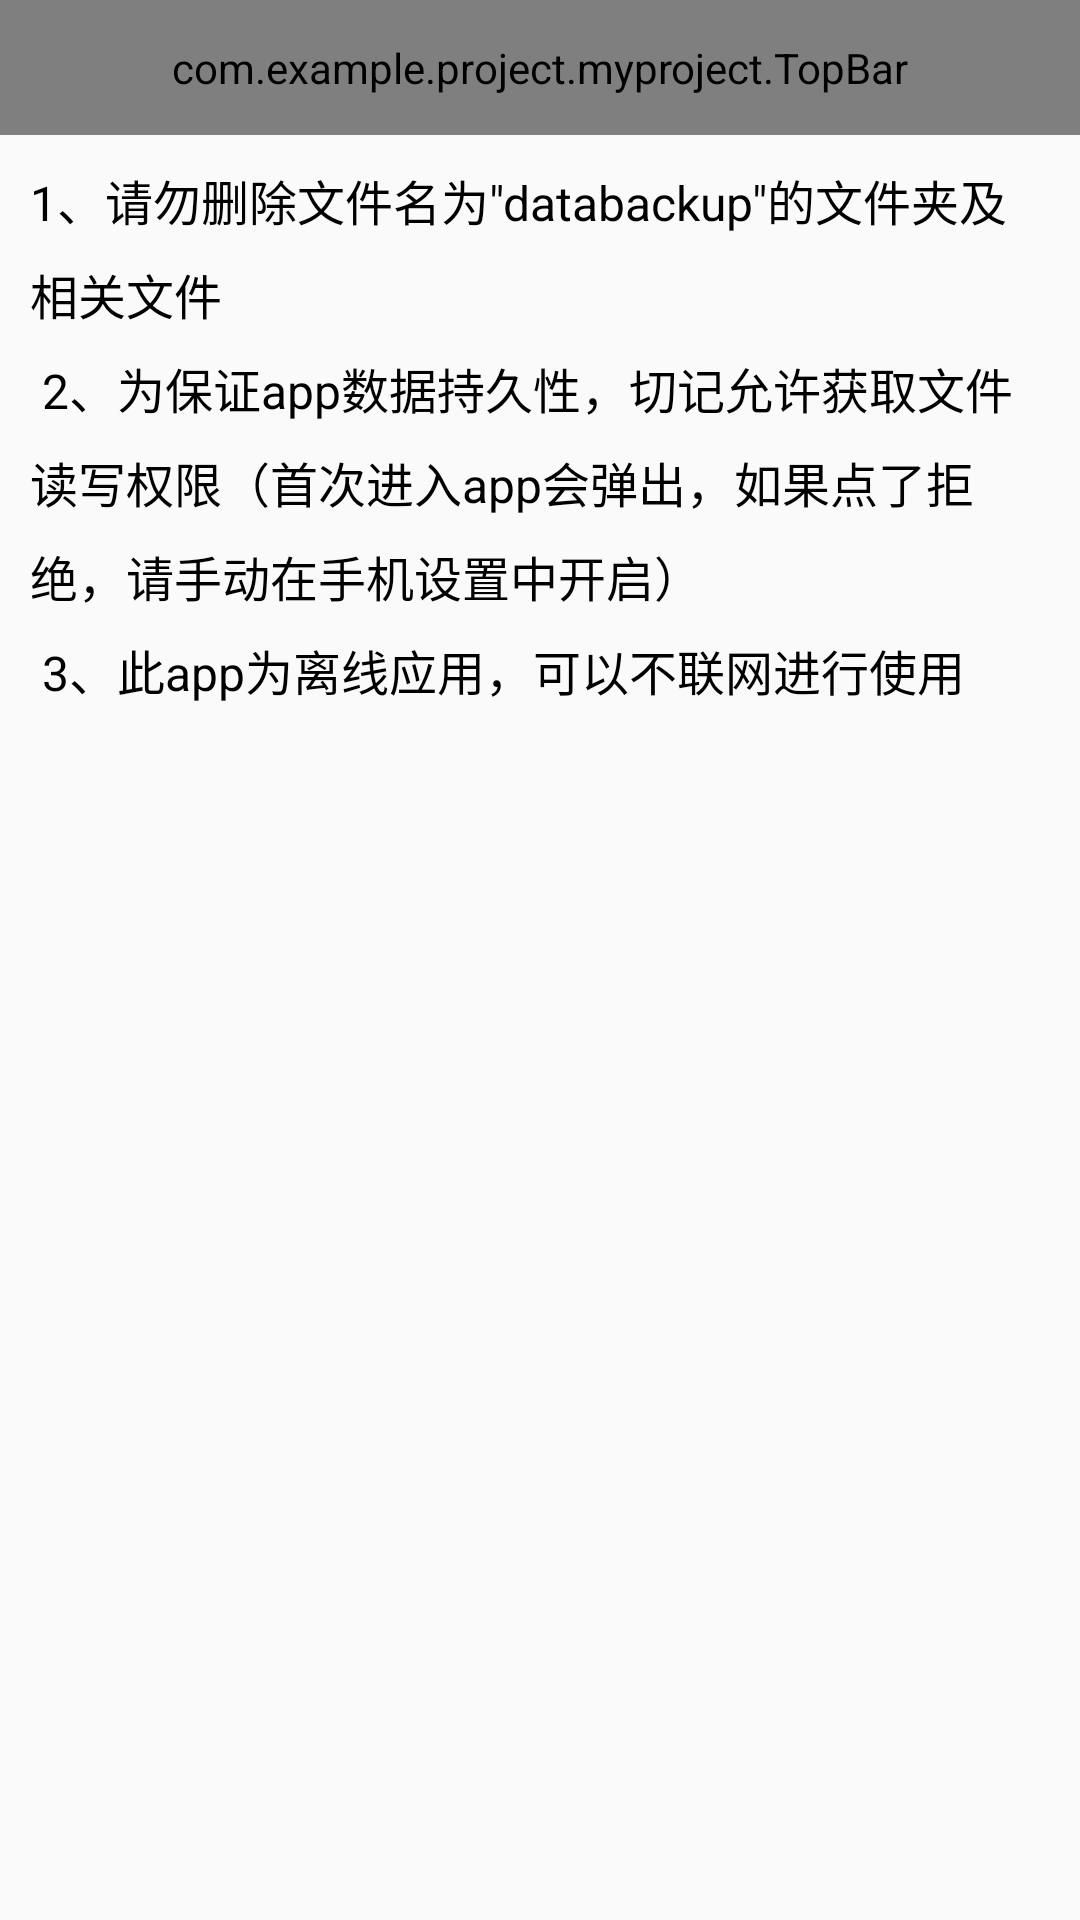

The Android layout XML behind this screen, and the referenced resources:
<!-- AndroidManifest.xml: application theme APPTheme -->
<!-- res/layout/activity_explain.xml -->
<?xml version="1.0" encoding="utf-8"?>
<LinearLayout xmlns:android="http://schemas.android.com/apk/res/android"
    xmlns:app="http://schemas.android.com/apk/res-auto"
    xmlns:tools="http://schemas.android.com/tools"
    xmlns:custom="http://schemas.android.com/apk/res-auto"
    android:layout_width="match_parent"
    android:layout_height="match_parent"
    android:orientation="vertical"
    tools:context="com.example.project.myproject.MainActivity">

    <RelativeLayout
        android:id="@+id/rl"
        android:layout_width="match_parent"
        android:layout_height="wrap_content"
        android:background="@color/colorBlue">

        <com.example.project.myproject.TopBar
            android:id="@+id/topbar"
            android:layout_width="match_parent"
            android:layout_height="45dp"
            android:layout_alignParentLeft="true"
            android:layout_alignParentStart="true"
            android:layout_alignParentTop="true"
            custom:leftBackground="@color/colorBlue"
            custom:leftText=""
            custom:leftTextColor="#FFFFFF"
            custom:rightBackground="@color/colorBlue"
            custom:rightText=""
            custom:rightTextColor="#FFFFFF"
            custom:tittle="说明"
            custom:tittleTextColor="#FFFFFF"
            custom:tittleTextSize="6dp">

            <ImageButton
                android:id="@+id/leftImageButton"
                style="@style/Base.Theme.AppCompat"
                android:layout_width="50dp"
                android:layout_height="match_parent"
                android:layout_alignParentLeft="true"
                android:layout_alignParentStart="true"
                android:layout_centerVertical="true"
                android:adjustViewBounds="false"
                android:background="@color/colorBlue"
                android:cropToPadding="false"
                android:elevation="0dp"
                android:tint="@android:color/background_light"
                app:srcCompat="?attr/homeAsUpIndicator" />
        </com.example.project.myproject.TopBar>

    </RelativeLayout>
    <ScrollView
        android:layout_width="fill_parent"
        android:layout_height="wrap_content"
        android:scrollbars="vertical"
        android:fadingEdge="vertical"
        android:padding="10dp">
        <RelativeLayout android:layout_height="match_parent" android:layout_width="match_parent">

            <TextView
                android:id="@+id/textView"
                android:layout_width="wrap_content"
                android:layout_height="wrap_content"
                android:layout_alignParentLeft="true"
                android:layout_alignParentStart="true"
                android:layout_alignParentTop="true"
                android:lineSpacingExtra="8sp"
                android:text="@string/explain_text"
                android:textColor="@android:color/background_dark"
                android:textSize="16sp" />
        </RelativeLayout>
    </ScrollView>


</LinearLayout>
<!-- resources referenced by this layout -->
<resources>
  <color name="colorBlue">#409EFF</color>
  <string name="explain_text">
          1、请勿删除文件名为\"\databackup\"\的文件夹及相关文件\n
          2、为保证app数据持久性，切记允许获取文件读写权限（首次进入app会弹出，如果点了拒绝，请手动在手机设置中开启）\n
          3、此app为离线应用，可以不联网进行使用
      </string>
  <style name="APPTheme" parent="Theme.AppCompat.Light.NoActionBar">
          <item name="android:windowIsTranslucent">true</item>
      </style>
</resources>
